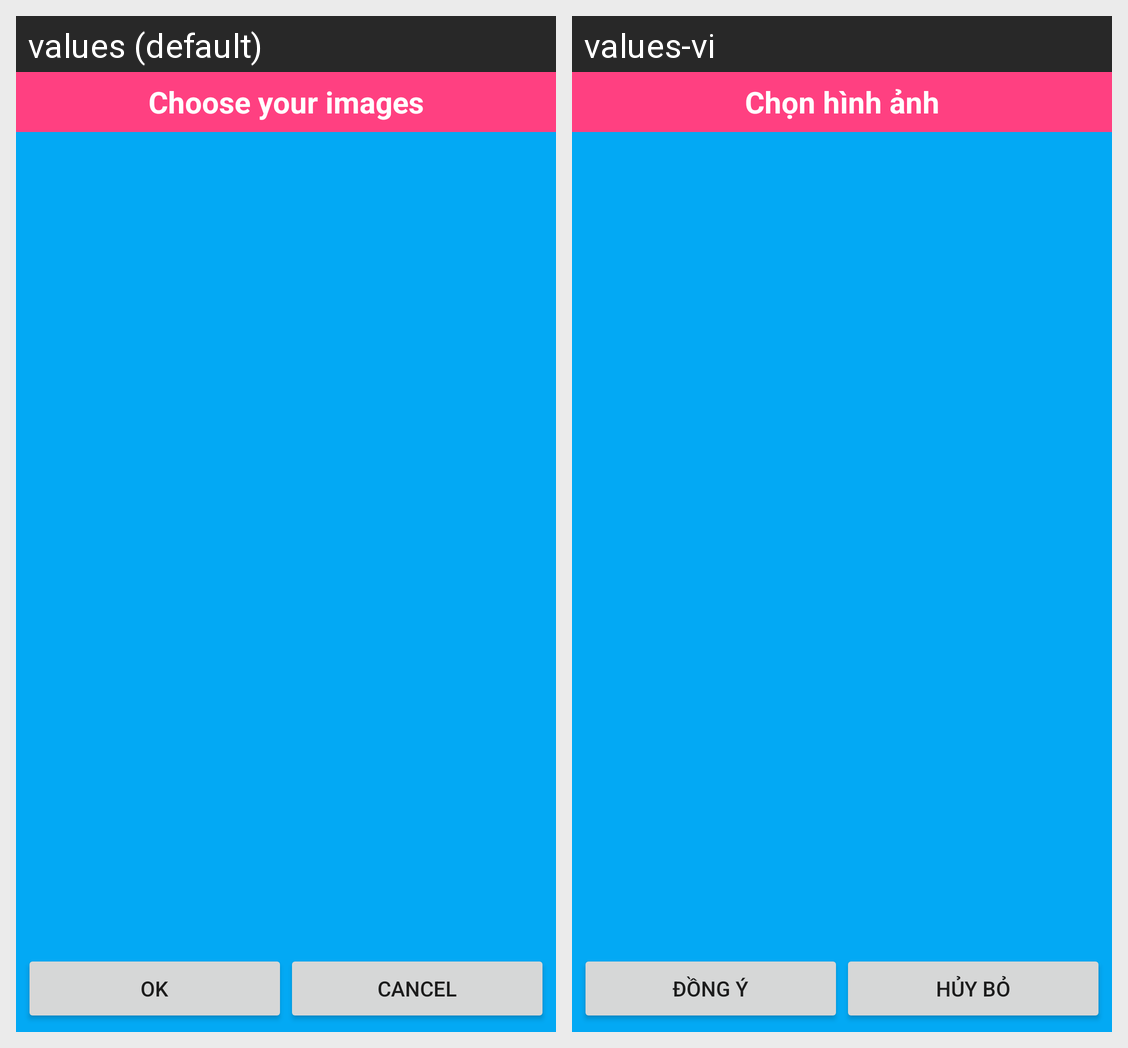

Translations of the strings shown on this Android screen, per locale in the grid:
Android screen res/layout/gallery_grid.xml rendered under 2 locales, left to right: values (default), values-vi. Device: Nexus 5 (rendered at 1080×1920; each locale shown at half size, 540×960, under a caption strip naming it); theme MyMaterialTheme.
Strings drawn on this screen, with the default value and each locale's value (text and hints the layout hard-codes, and strings that could not be matched under every locale, appear in the picture but are not listed):

gallery_images
  values: Choose your images
  values-vi: Chọn hình ảnh

hint_ok
  values: OK
  values-vi: ĐỒNG Ý

hint_cancel
  values: CANCEL
  values-vi: HỦY BỎ
